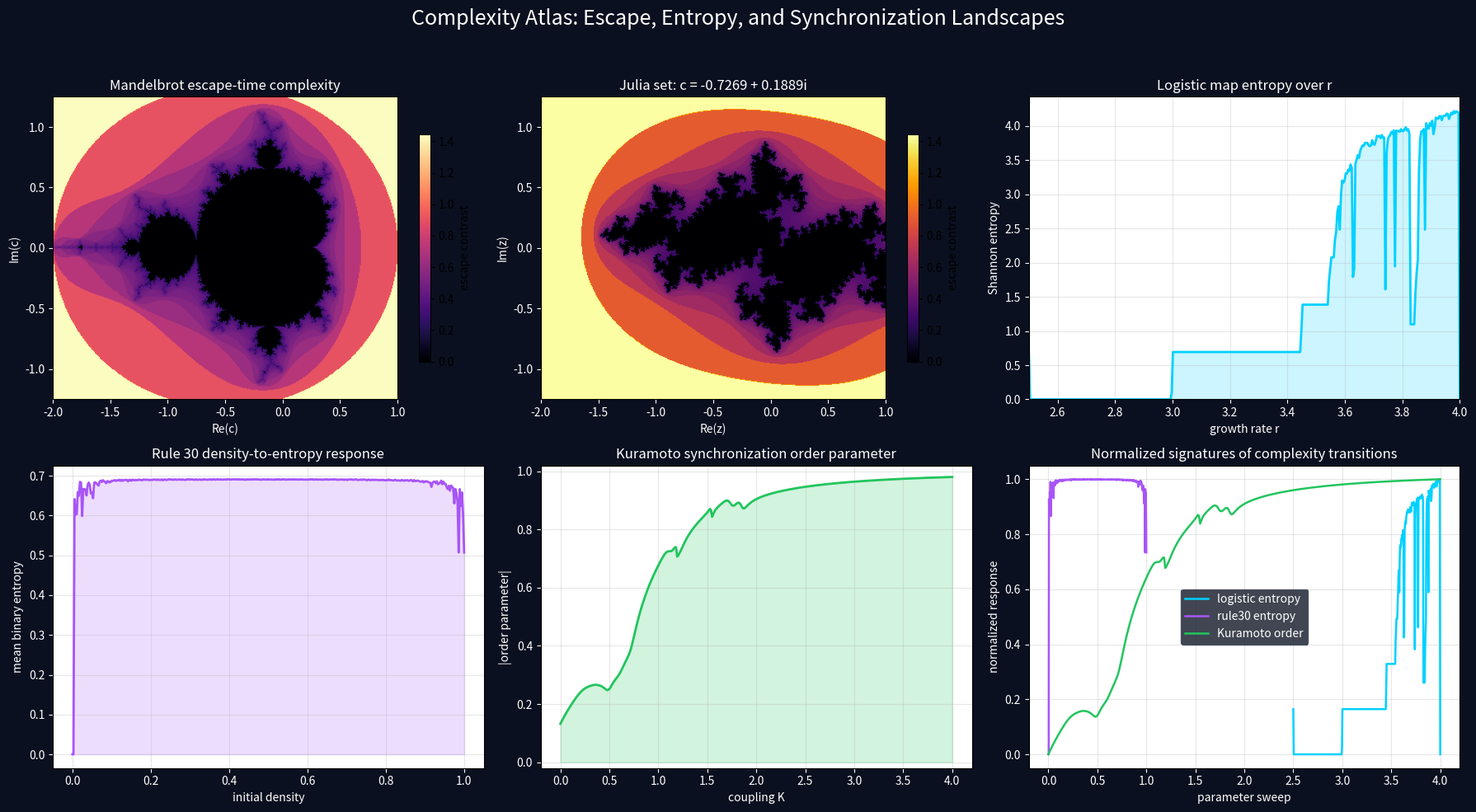

This figure's Python source: (Note: this script raises an exception after producing the figure.)
import os
import numpy as np
import matplotlib
matplotlib.use('Agg')
import matplotlib.pyplot as plt

OUT = '../../shared_space/complexity_atlas_phase_space.png'

# Common parameter grids for comparison
x = np.linspace(-2.0, 1.0, 360)
y = np.linspace(-1.25, 1.25, 360)
X, Y = np.meshgrid(x, y)

# 1. Mandelbrot escape-time landscape
Z = X + 1j * Y
C = Z.copy()
escape = np.zeros(Z.shape, dtype=int)
mask = np.ones(Z.shape, dtype=bool)
for n in range(1, 50):
    Z[mask] = Z[mask] * Z[mask] + C[mask]
    escaped = np.abs(Z) > 2.0
    newly = escaped & mask
    escape[newly] = n
    mask &= ~escaped
mandel = np.where(escape == 0, 0, 1.0 / np.log1p(escape))

# 2. Julia set for c = -0.7269 + 0.1889i
c = -0.7269 + 0.1889j
Z = X + 1j * Y
escape = np.zeros(Z.shape, dtype=int)
mask = np.ones(Z.shape, dtype=bool)
for n in range(1, 50):
    Z[mask] = Z[mask] * Z[mask] + c
    escaped = np.abs(Z) > 2.0
    newly = escaped & mask
    escape[newly] = n
    mask &= ~escaped
julia = np.where(escape == 0, 0, 1.0 / np.log1p(escape))

# 3. Logistic map bifurcation proxy: entropy-like diversity over r values
r = np.linspace(2.5, 4.0, 360)
entropy = np.zeros_like(r)
for i, rr in enumerate(r):
    z = 0.5
    orbit = []
    for _ in range(500):
        z = rr * z * (1 - z)
    samples = np.array([z := rr * z * (1 - z) for _ in range(1000)])
    hist, _ = np.histogram(samples, bins=80, range=(0, 1), density=True)
    hist = hist / (hist.sum() + 1e-12)
    entropy[i] = -np.sum(hist * np.log(hist + 1e-12))

# 4. Rule 30 entropy proxy over initial seed density
width = 180
steps = 180
densities = np.linspace(0.0, 1.0, 360)
rule30_entropy = []
for rho in densities:
    rng = np.random.default_rng(int(round(rho * 10000)))
    row = (rng.random(width) < rho).astype(np.uint8)
    entropies = []
    for _ in range(steps):
        # left/right shifted with null boundary
        left = np.r_[0, row[:-1]]
        right = np.r_[row[1:], 0]
        row = left ^ (row | right)
        p = row.mean()
        if p > 0 and p < 1:
            entropies.append(-p*np.log(p) - (1-p)*np.log(1-p))
    rule30_entropy.append(np.mean(entropies) if entropies else 0)
rule30_entropy = np.array(rule30_entropy)

# 5. Kuramoto order parameter proxy over coupling K
N = 60
rng = np.random.default_rng(42)
omega = rng.normal(0, 1, N)
theta0 = rng.random(N) * 2*np.pi
Ks = np.linspace(0.0, 4.0, 360)
R = []
for K in Ks:
    theta = theta0.copy()
    dt = 0.02
    for _ in range(300):
        mean_phase = np.angle(np.mean(np.exp(1j*theta)))
        theta = (theta + dt * (omega + K * np.sin(mean_phase - theta))) % (2*np.pi)
    order = np.abs(np.mean(np.exp(1j*theta)))
    R.append(order)
R = np.array(R)

# Compose figure
fig = plt.figure(figsize=(18, 10), facecolor='#0b1020')
fig.suptitle('Complexity Atlas: Escape, Entropy, and Synchronization Landscapes',
             color='white', fontsize=18, y=0.98)

# Mandelbrot
ax = fig.add_subplot(2, 3, 1)
im = ax.imshow(mandel, extent=[x.min(), x.max(), y.min(), y.max()], origin='lower',
               cmap='magma', aspect='auto')
ax.set_title('Mandelbrot escape-time complexity', color='white')
ax.set_xlabel('Re(c)'); ax.set_ylabel('Im(c)')
ax.tick_params(colors='white'); ax.xaxis.label.set_color('white'); ax.yaxis.label.set_color('white')
fig.colorbar(im, ax=ax, label='escape contrast', shrink=0.75)

# Julia
ax = fig.add_subplot(2, 3, 2)
im = ax.imshow(julia, extent=[x.min(), x.max(), y.min(), y.max()], origin='lower',
               cmap='inferno', aspect='auto')
ax.set_title('Julia set: c = -0.7269 + 0.1889i', color='white')
ax.set_xlabel('Re(z)'); ax.set_ylabel('Im(z)')
ax.tick_params(colors='white'); ax.xaxis.label.set_color('white'); ax.yaxis.label.set_color('white')
fig.colorbar(im, ax=ax, label='escape contrast', shrink=0.75)

# Logistic entropy
ax = fig.add_subplot(2, 3, 3)
ax.plot(r, entropy, color='#00d1ff', lw=2)
ax.fill_between(r, entropy, alpha=0.2, color='#00d1ff')
ax.set_title('Logistic map entropy over r', color='white')
ax.set_xlabel('growth rate r'); ax.set_ylabel('Shannon entropy')
ax.set_xlim(2.5, 4.0); ax.set_ylim(0, entropy.max()*1.05)
ax.grid(alpha=0.3); ax.tick_params(colors='white'); ax.xaxis.label.set_color('white'); ax.yaxis.label.set_color('white')

# Rule 30 entropy
ax = fig.add_subplot(2, 3, 4)
ax.plot(densities, rule30_entropy, color='#a855f7', lw=2)
ax.fill_between(densities, rule30_entropy, alpha=0.2, color='#a855f7')
ax.set_title('Rule 30 density-to-entropy response', color='white')
ax.set_xlabel('initial density'); ax.set_ylabel('mean binary entropy')
ax.grid(alpha=0.3); ax.tick_params(colors='white'); ax.xaxis.label.set_color('white'); ax.yaxis.label.set_color('white')

# Kuramoto order
ax = fig.add_subplot(2, 3, 5)
ax.plot(Ks, R, color='#22c55e', lw=2)
ax.fill_between(Ks, R, alpha=0.2, color='#22c55e')
ax.set_title('Kuramoto synchronization order parameter', color='white')
ax.set_xlabel('coupling K'); ax.set_ylabel('|order parameter|')
ax.set_ylim(-0.02, 1.02); ax.grid(alpha=0.3)
ax.tick_params(colors='white'); ax.xaxis.label.set_color('white'); ax.yaxis.label.set_color('white')

# Composite summary: normalized signatures
ax = fig.add_subplot(2, 3, 6)
def norm(a):
    a = np.asarray(a, dtype=float)
    mn, mx = a.min(), a.max()
    if mx == mn:
        return np.zeros_like(a)
    return (a - mn) / (mx - mn)
ax.plot(r, norm(entropy), color='#00d1ff', lw=1.8, label='logistic entropy')
ax.plot(densities, norm(rule30_entropy), color='#a855f7', lw=1.8, label='rule30 entropy')
ax.plot(Ks, norm(R), color='#22c55e', lw=1.8, label='Kuramoto order')
ax.set_title('Normalized signatures of complexity transitions', color='white')
ax.set_xlabel('parameter sweep')
ax.set_ylabel('normalized response')
ax.grid(alpha=0.3); ax.legend(facecolor='#111827', edgecolor='#334155', labelcolor='white')
ax.tick_params(colors='white'); ax.xaxis.label.set_color('white'); ax.yaxis.label.set_color('white')

plt.tight_layout(rect=[0, 0, 1, 0.95])
plt.savefig(OUT, dpi=180, facecolor=fig.get_facecolor())
plt.close(fig)

print(OUT)
